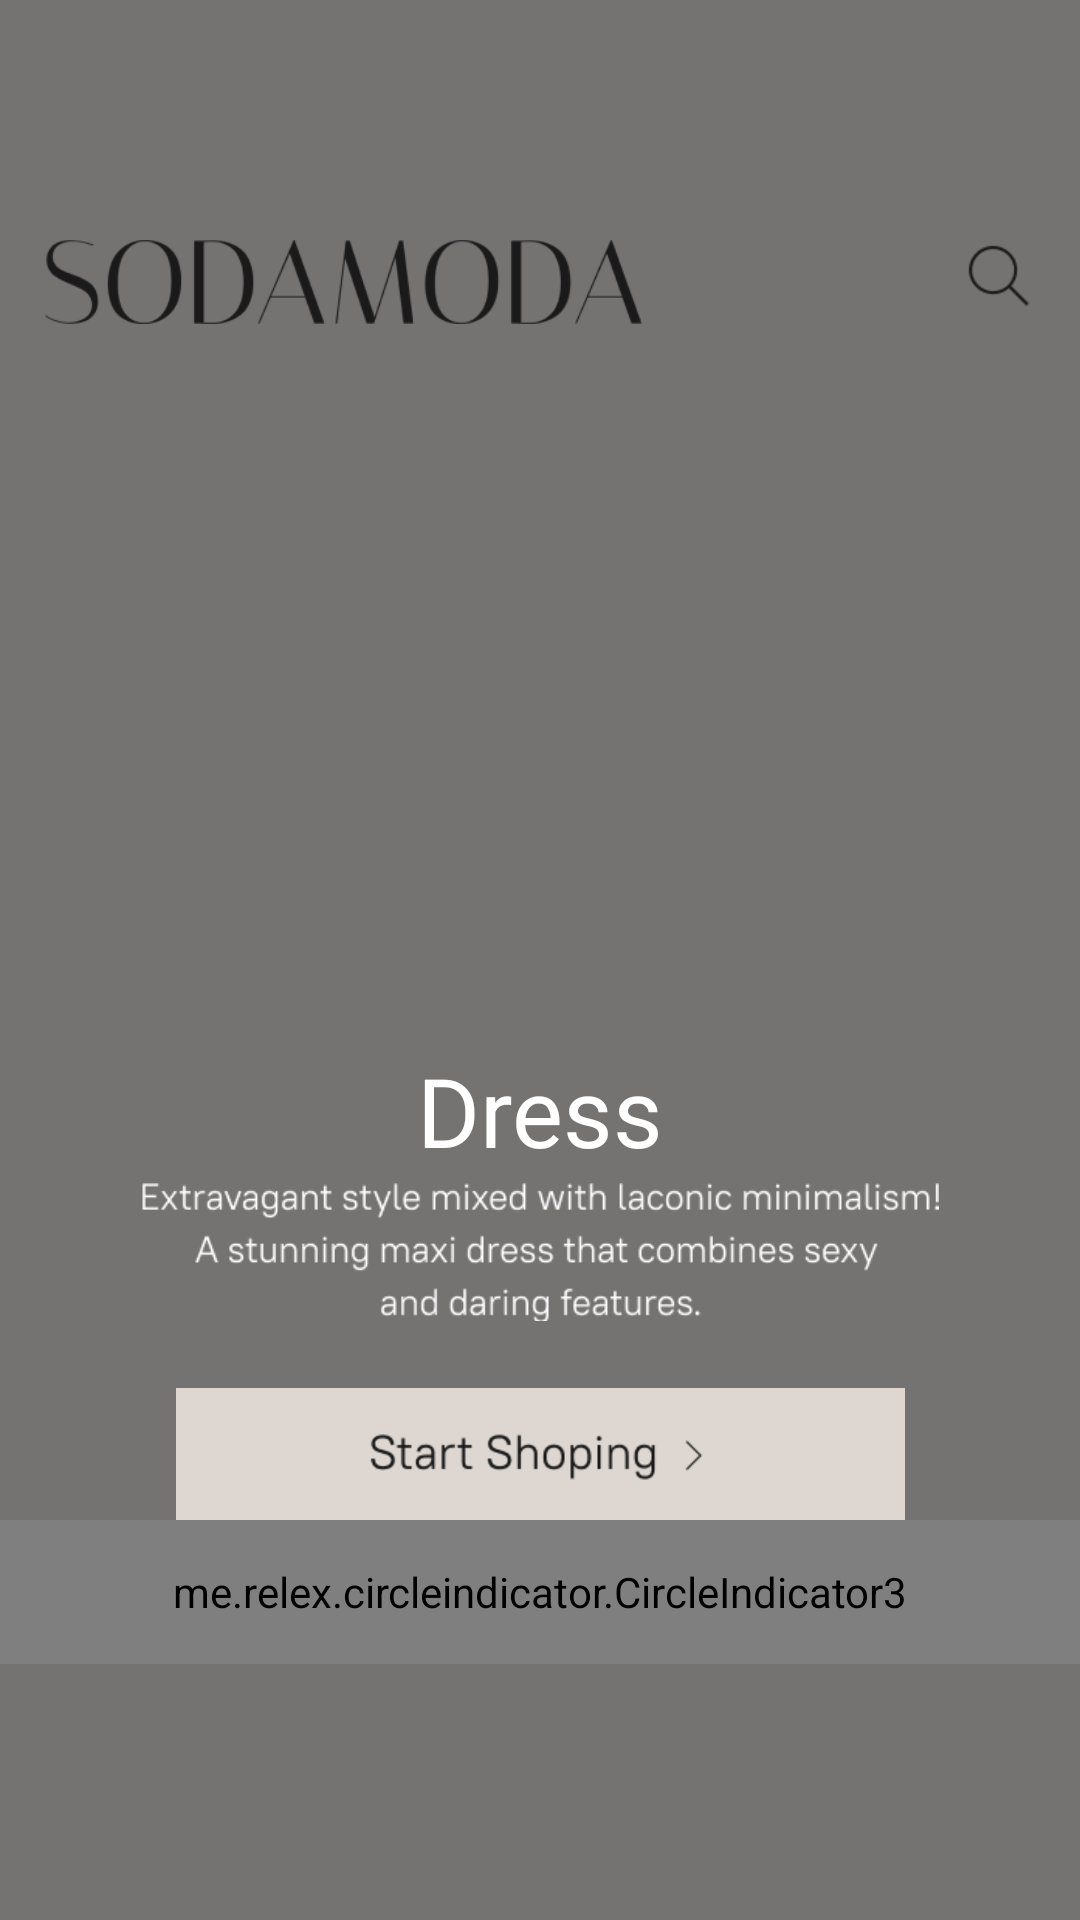

Layout XML and referenced resources for this Android screen:
<!-- AndroidManifest.xml: application theme Theme.Design.Light.NoActionBar -->
<!-- res/layout/activity_on_boarding.xml -->
<?xml version="1.0" encoding="utf-8"?>
<androidx.constraintlayout.widget.ConstraintLayout xmlns:android="http://schemas.android.com/apk/res/android"
    xmlns:app="http://schemas.android.com/apk/res-auto"
    xmlns:tools="http://schemas.android.com/tools"
    android:layout_width="match_parent"
    android:layout_height="match_parent"
    android:background="#757272"
    tools:context=".onboarding.OnBoardingActivity">

    <androidx.viewpager2.widget.ViewPager2
        android:id="@+id/view_pager_2"
        android:layout_width="match_parent"
        android:layout_height="match_parent"/>

    <androidx.constraintlayout.widget.ConstraintLayout
        android:layout_width="match_parent"
        android:layout_height="match_parent">

        <ImageView
            android:layout_width="199dp"
            android:layout_height="28dp"
            android:layout_marginStart="15dp"
            android:layout_marginTop="80dp"
            android:src="@drawable/logo_sodamoda"
            app:layout_constraintStart_toStartOf="parent"
            app:layout_constraintTop_toTopOf="parent" />

        <ImageView
            android:layout_width="24dp"
            android:layout_height="24dp"
            android:layout_marginTop="80dp"
            android:layout_marginEnd="15dp"
            android:src="@drawable/search"
            app:layout_constraintEnd_toEndOf="parent"
            app:layout_constraintTop_toTopOf="parent" />

        <TextView
            android:id="@+id/main_title"
            android:layout_width="wrap_content"
            android:layout_height="wrap_content"
            android:layout_marginTop="100dp"
            android:fontFamily="@font/italiana"
            android:text="Dress"
            android:textColor="@color/white"
            android:textSize="32sp"
            app:layout_constraintBottom_toBottomOf="parent"
            app:layout_constraintEnd_toEndOf="parent"
            app:layout_constraintHorizontal_bias="0.5"
            app:layout_constraintStart_toStartOf="parent"
            app:layout_constraintTop_toTopOf="parent" />

        <ImageView
            android:id="@+id/text_under_main_title"
            android:layout_width="266dp"
            android:layout_height="51dp"
            android:src="@drawable/text_under_title_main"
            app:layout_constraintEnd_toEndOf="parent"
            app:layout_constraintHorizontal_bias="0.5"
            app:layout_constraintStart_toStartOf="parent"
            app:layout_constraintTop_toBottomOf="@+id/main_title" />

        <ImageView
            android:id="@+id/start_shopping_btn"
            android:layout_width="243dp"
            android:layout_height="44dp"
            android:layout_marginTop="20dp"
            android:src="@drawable/start_shopping_btn"
            app:layout_constraintEnd_toEndOf="parent"
            app:layout_constraintHorizontal_bias="0.5"
            app:layout_constraintStart_toStartOf="parent"
            app:layout_constraintTop_toBottomOf="@+id/text_under_main_title"
            android:background="@color/white"
            android:foreground="?attr/selectableItemBackgroundBorderless"
            android:clickable="true"
            />

        <me.relex.circleindicator.CircleIndicator3
            android:id="@+id/indicator3"
            android:layout_width="match_parent"
            android:layout_height="48dp"
            app:layout_constraintEnd_toEndOf="parent"
            app:layout_constraintHorizontal_bias="0.5"
            app:layout_constraintStart_toStartOf="parent"
            app:layout_constraintTop_toBottomOf="@+id/start_shopping_btn"
            app:ci_drawable="@drawable/ic_circle_dot"
            app:ci_drawable_unselected="@drawable/ic_dot"
            app:ci_height="10dp"
            app:ci_width="10dp"/>


    </androidx.constraintlayout.widget.ConstraintLayout>

</androidx.constraintlayout.widget.ConstraintLayout>
<!-- resources referenced by this layout -->
<resources>
  <!-- drawable logo_sodamoda: png bitmap (drawable-v24, 13422 bytes) -->
  <!-- drawable search: png bitmap (drawable-v24, 1014 bytes) -->
  <!-- drawable start_shopping_btn: png bitmap (drawable-v24, 3574 bytes) -->
  <!-- drawable text_under_title_main: png bitmap (drawable-v24, 9305 bytes) -->
  <!-- not gathered from this repository: default colours our renderer supplied (Android Studio template values) -->
  <color name="white">#FFFFFFFF</color>
</resources>
